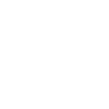
t = 0.00 s
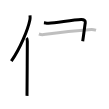
t = 3.25 s
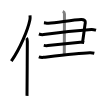
t = 6.50 s
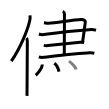
t = 9.50 s
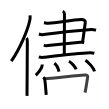
t = 12.75 s
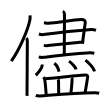
t = 16.00 s

The animated SVG that drew these frames (rendered in a browser with its animation timeline set to each time). Animation: 16 SMIL elements (animate=16); one cycle of 16.00 s.

<svg width="109px" height="109px" viewBox="0 0 px 109px" xmlns="http://www.w3.org/2000/svg" xmlns:xlink="http://www.w3.org/1999/xlink" xml:space="preserve" version="1.1"  baseProfile="full">
<path d="M30.01,15.39c0.12,1.25,0.2,2.81-0.1,4.34c-1.95,9.67-9.5,28.38-18.59,41.49" style="fill:none;stroke:black;stroke-width:3;opacity:0">
  <animate attributeType="CSS" attributeName="opacity" from="0" to="1" begin="0s" dur="1s" repeatCount="0" fill="freeze" />
</path>
<path d="M26.49,38c0.66,0.68,0.84,2.19,0.84,3.58c0,14.46-0.32,44.58-0.32,54.29" style="fill:none;stroke:black;stroke-width:3;opacity:0">
  <animate attributeType="CSS" attributeName="opacity" from="0" to="1" begin="1s" dur="1s" repeatCount="0" fill="freeze" />
</path>
<path d="M43.92,22.73c2.08,0.22,2.67,0.57,4.59,0.43c8.76-0.65,24.26-3.25,32.6-3.68c2.71-0.14,4.56,1.05,4.17,3.23c-0.62,3.45-1.12,8.91-2.58,18.61" style="fill:none;stroke:black;stroke-width:3;opacity:0">
  <animate attributeType="CSS" attributeName="opacity" from="0" to="1" begin="2s" dur="1s" repeatCount="0" fill="freeze" />
</path>
<path d="M38.88,33.99c1.64,0.56,2.93,0.82,4.74,0.56c15.88-2.26,35.22-4.3,47.82-5.15c2.01-0.13,3.65,0.57,4.56,0.85" style="fill:none;stroke:black;stroke-width:3;opacity:0">
  <animate attributeType="CSS" attributeName="opacity" from="0" to="1" begin="3s" dur="1s" repeatCount="0" fill="freeze" />
</path>
<path d="M43.76,45.36c1.04,0.21,2.92,0.33,4.17,0.21c11.47-1.08,21.89-2.17,32.31-3.25c1.66-0.17,2.71,0,3.96,0.22" style="fill:none;stroke:black;stroke-width:3;opacity:0">
  <animate attributeType="CSS" attributeName="opacity" from="0" to="1" begin="4s" dur="1s" repeatCount="0" fill="freeze" />
</path>
<path d="M38.82,56.82c1.27,0.47,3.59,0.61,4.85,0.47c14.84-1.74,34.69-4.15,46.21-4.54c2.11-0.07,3.38,0.22,4.43,0.46" style="fill:none;stroke:black;stroke-width:3;opacity:0">
  <animate attributeType="CSS" attributeName="opacity" from="0" to="1" begin="5s" dur="1s" repeatCount="0" fill="freeze" />
</path>
<path d="M62.83,11.25c0.91,0.43,1.63,1.91,1.63,2.8c0,4.77-0.18,34.38-0.18,40.98" style="fill:none;stroke:black;stroke-width:3;opacity:0">
  <animate attributeType="CSS" attributeName="opacity" from="0" to="1" begin="6s" dur="1s" repeatCount="0" fill="freeze" />
</path>
<path d="M42.34,64.54c0,3.87-5.22,9.59-6.59,10.69" style="fill:none;stroke:black;stroke-width:3;opacity:0">
  <animate attributeType="CSS" attributeName="opacity" from="0" to="1" begin="7s" dur="1s" repeatCount="0" fill="freeze" />
</path>
<path d="M54.36,63.18c2.1,1.58,4.09,5.94,4.62,8.41" style="fill:none;stroke:black;stroke-width:3;opacity:0">
  <animate attributeType="CSS" attributeName="opacity" from="0" to="1" begin="8s" dur="1s" repeatCount="0" fill="freeze" />
</path>
<path d="M69,61.22c2.51,1.44,6.49,5.91,7.12,8.15" style="fill:none;stroke:black;stroke-width:3;opacity:0">
  <animate attributeType="CSS" attributeName="opacity" from="0" to="1" begin="9s" dur="1s" repeatCount="0" fill="freeze" />
</path>
<path d="M85.42,60.21c3.24,1.96,8.36,8.05,9.17,11.1" style="fill:none;stroke:black;stroke-width:3;opacity:0">
  <animate attributeType="CSS" attributeName="opacity" from="0" to="1" begin="10s" dur="1s" repeatCount="0" fill="freeze" />
</path>
<path d="M43.32,77.28c0.51,0.48,1.16,1.5,1.27,1.91c0.85,3.25,1.06,9.84,1.64,15.68" style="fill:none;stroke:black;stroke-width:3;opacity:0">
  <animate attributeType="CSS" attributeName="opacity" from="0" to="1" begin="11s" dur="1s" repeatCount="0" fill="freeze" />
</path>
<path d="M44.87,78.69c9.1-0.67,37.44-3.77,40.75-3.69c1.43,0.04,2.32,0.73,2.08,1.94c-0.45,2.31-1.45,9.56-2.64,15.68" style="fill:none;stroke:black;stroke-width:3;opacity:0">
  <animate attributeType="CSS" attributeName="opacity" from="0" to="1" begin="12s" dur="1s" repeatCount="0" fill="freeze" />
</path>
<path d="M58.03,79.37c0.21,0.31,0.52,1.4,0.52,1.8c0,4.88,0.08,6.34,0.14,12.59" style="fill:none;stroke:black;stroke-width:3;opacity:0">
  <animate attributeType="CSS" attributeName="opacity" from="0" to="1" begin="13s" dur="1s" repeatCount="0" fill="freeze" />
</path>
<path d="M71.44,77.94c0.39,0.37,0.71,1,0.69,1.48C72,84,71.5,87.5,70.94,92.92" style="fill:none;stroke:black;stroke-width:3;opacity:0">
  <animate attributeType="CSS" attributeName="opacity" from="0" to="1" begin="14s" dur="1s" repeatCount="0" fill="freeze" />
</path>
<path d="M35.82,95.44c1.16,0.54,3.29,0.62,4.44,0.54c12.07-0.9,32.65-3.05,54.86-3.19c1.93-0.01,3.09,0.25,4.06,0.52" style="fill:none;stroke:black;stroke-width:3;opacity:0">
  <animate attributeType="CSS" attributeName="opacity" from="0" to="1" begin="15s" dur="1s" repeatCount="0" fill="freeze" />
</path>
</svg>
